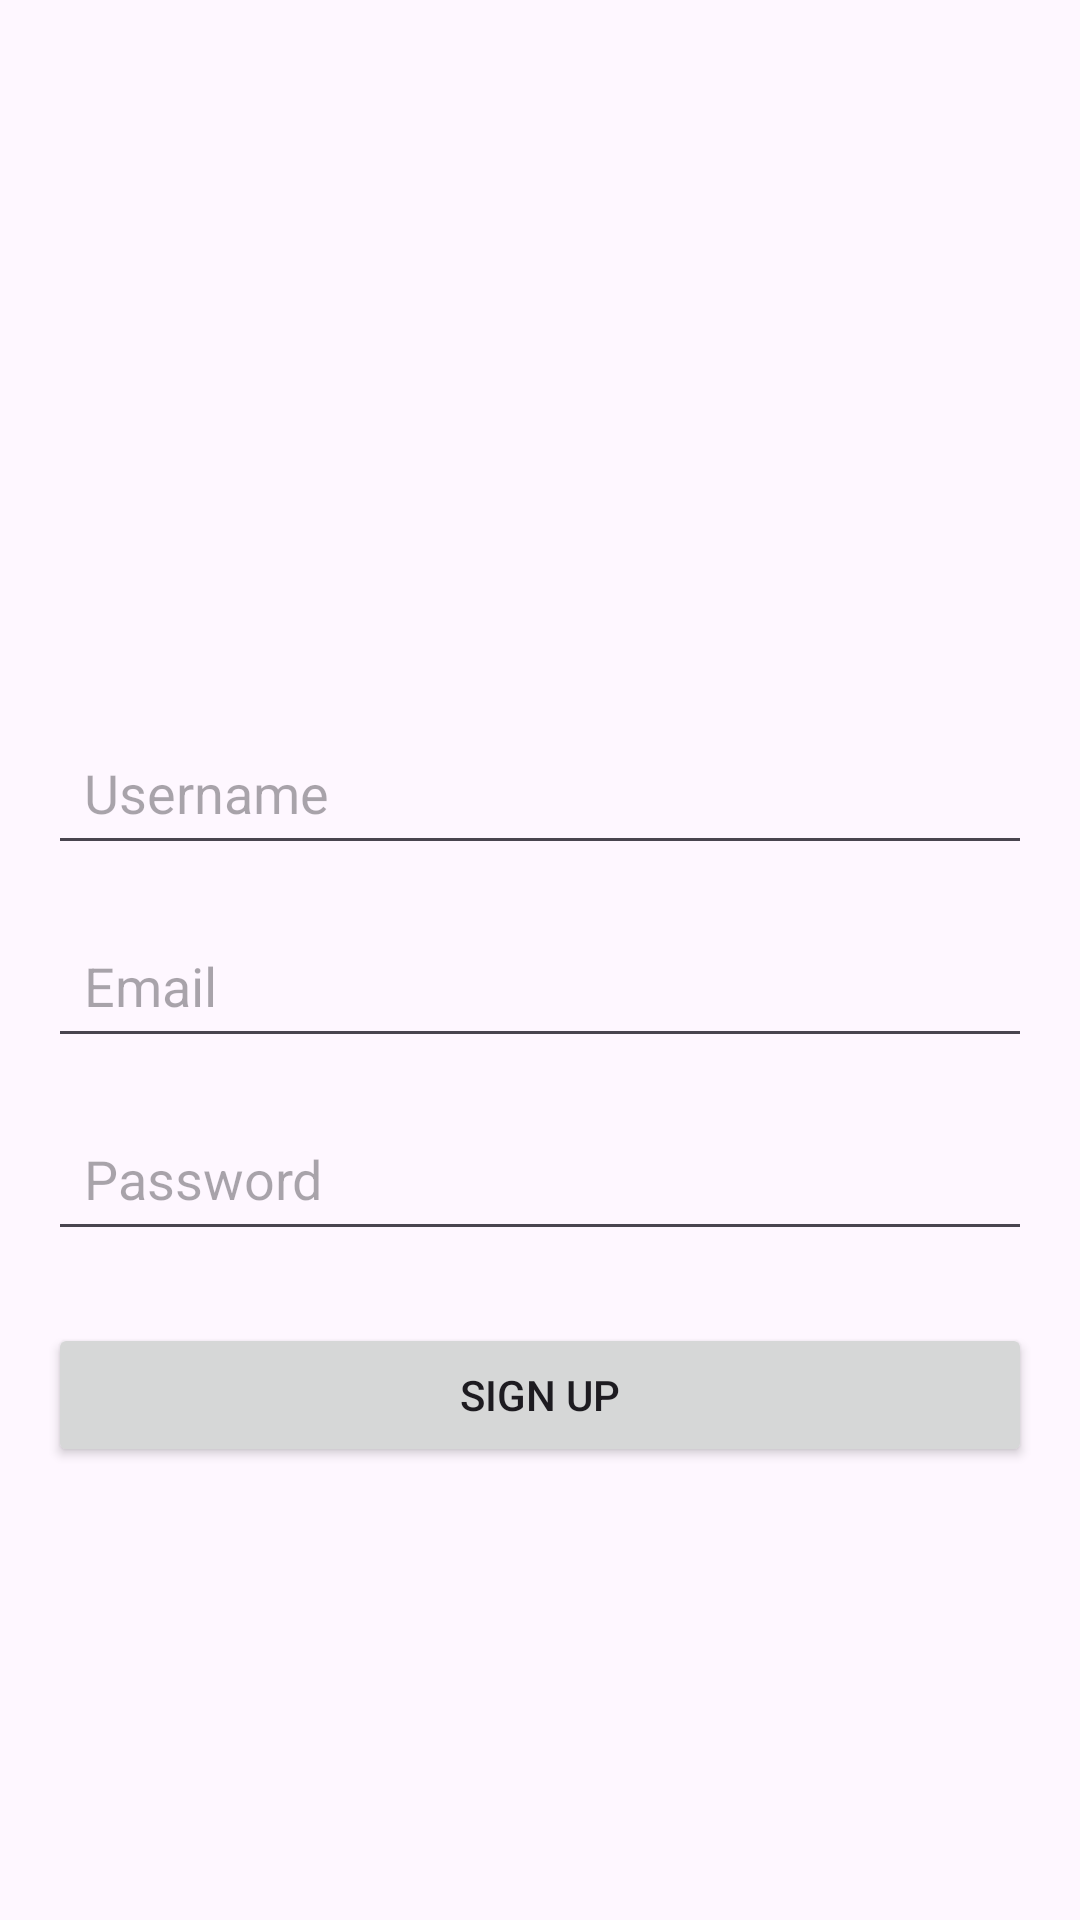

Produce the Android XML layout that renders to this screen, including the resource entries it uses.
<!-- AndroidManifest.xml: activity theme Theme.New_Chat -->
<!-- res/layout/activity_sign_up.xml -->
<?xml version="1.0" encoding="utf-8"?>
<LinearLayout
    xmlns:android="http://schemas.android.com/apk/res/android"
    android:orientation="vertical"
    android:padding="16dp"
    android:layout_width="match_parent"
    android:layout_height="match_parent">

    <ImageView
        android:id="@+id/profile_register_button"
        android:layout_width="200dp"
        android:layout_height="200dp"
        android:padding="16dp"
        android:contentDescription="Profile Image"
        android:layout_marginBottom="24dp" />

    <EditText
        android:id="@+id/usernameEditText"
        android:hint="Username"
        android:layout_width="match_parent"
        android:layout_height="wrap_content"
        android:padding="12dp"
        android:minHeight="48dp"
        android:layout_marginBottom="16dp" />

    <EditText
        android:id="@+id/emailEditText"
        android:hint="Email"
        android:layout_width="match_parent"
        android:layout_height="wrap_content"
        android:padding="12dp"
        android:minHeight="48dp"
        android:layout_marginBottom="16dp" />

    <EditText
        android:id="@+id/passwordEditText"
        android:hint="Password"
        android:inputType="textPassword"
        android:layout_width="match_parent"
        android:layout_height="wrap_content"
        android:padding="12dp"
        android:minHeight="48dp"
        android:layout_marginBottom="24dp" />

    <Button
        android:id="@+id/signUpButton"
        android:text="Sign Up"
        android:layout_width="match_parent"
        android:layout_height="wrap_content"
        android:minHeight="48dp"
        android:padding="12dp" />

</LinearLayout>
<!-- resources referenced by this layout -->
<resources>
  <style name="Theme.New_Chat" parent="Theme.MaterialComponents.DayNight.NoActionBar">
          
          <item name="colorPrimary">@color/purple_500</item>
          <item name="colorPrimaryVariant">@color/purple_700</item>
          <item name="colorOnPrimary">@color/white</item>
          
          <item name="colorSecondary">@color/teal_200</item>
          <item name="colorSecondaryVariant">@color/teal_700</item>
          <item name="colorOnSecondary">@color/black</item>
          
          <item name="android:statusBarColor">?attr/colorPrimaryVariant</item>
          
      </style>
  <!-- not gathered from this repository: default colours our renderer supplied (Android Studio template values) -->
  <color name="purple_500">#FF6200EE</color>
  <color name="purple_700">#FF3700B3</color>
  <color name="teal_200">#FF03DAC5</color>
  <color name="teal_700">#FF018786</color>
  <color name="black">#FF000000</color>
  <color name="white">#FFFFFFFF</color>
</resources>
